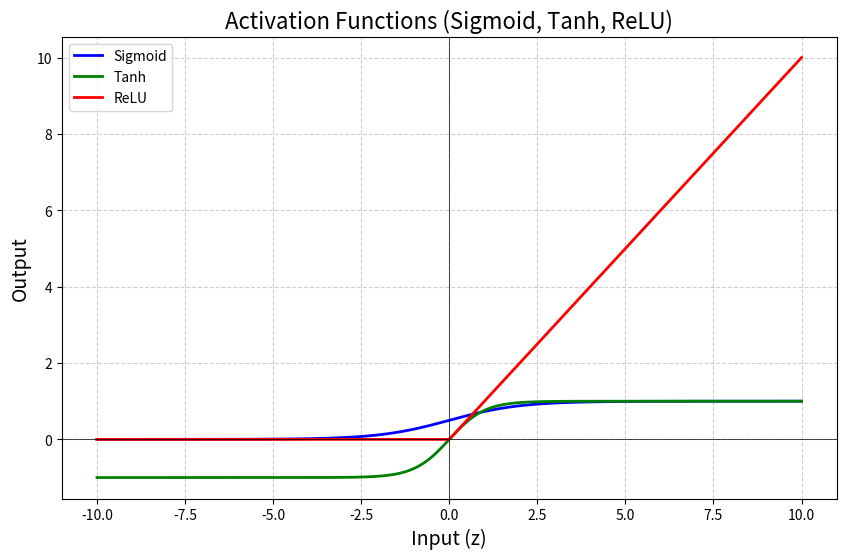

Here is the Python script that generated this plot:
import numpy as np
import math
import matplotlib.pyplot as plt

def sigmoid(z):
    return 1 / (1 + np.exp(-z))

def tanh(z):
    return np.tanh(z)

def relu(z):
    return np.maximum(0, z)


def Marvellous(inputs, weights, bias):
    print("Inputs:", inputs)
    print("Weights:", weights)
    print("Bias:", bias)

    z = 0
    for i in range(len(inputs)):
        z += inputs[i] * weights[i]

    z += bias
    print("Weighted sum:", z)

    y = sigmoid(z)
    print("Sigmoid output:", y)

    return y

def main():
    inputs = [-10, -9, 10, 9]
    weights = [0.4, 0.1, 0.3, 0.2]
    bias = 0.5

    result = Marvellous(inputs, weights, bias)
    print("Predicted result:", result)

    z = np.linspace(-10, 10, 400)

    plt.figure(figsize=(10, 6))
    plt.plot(z, sigmoid(z), label="Sigmoid", linewidth=2, color="blue")
    plt.plot(z, tanh(z), label="Tanh", linewidth=2, color="green")
    plt.plot(z, relu(z), label="ReLU", linewidth=2, color="red")

    plt.title("Activation Functions (Sigmoid, Tanh, ReLU)", fontsize=16)
    plt.xlabel("Input (z)", fontsize=14)
    plt.ylabel("Output", fontsize=14)
    plt.axhline(0, color="black", linewidth=0.5)
    plt.axvline(0, color="black", linewidth=0.5)
    plt.grid(True, linestyle="--", alpha=0.6)
    plt.legend()
    plt.show()

if __name__ == "__main__":
    main()
